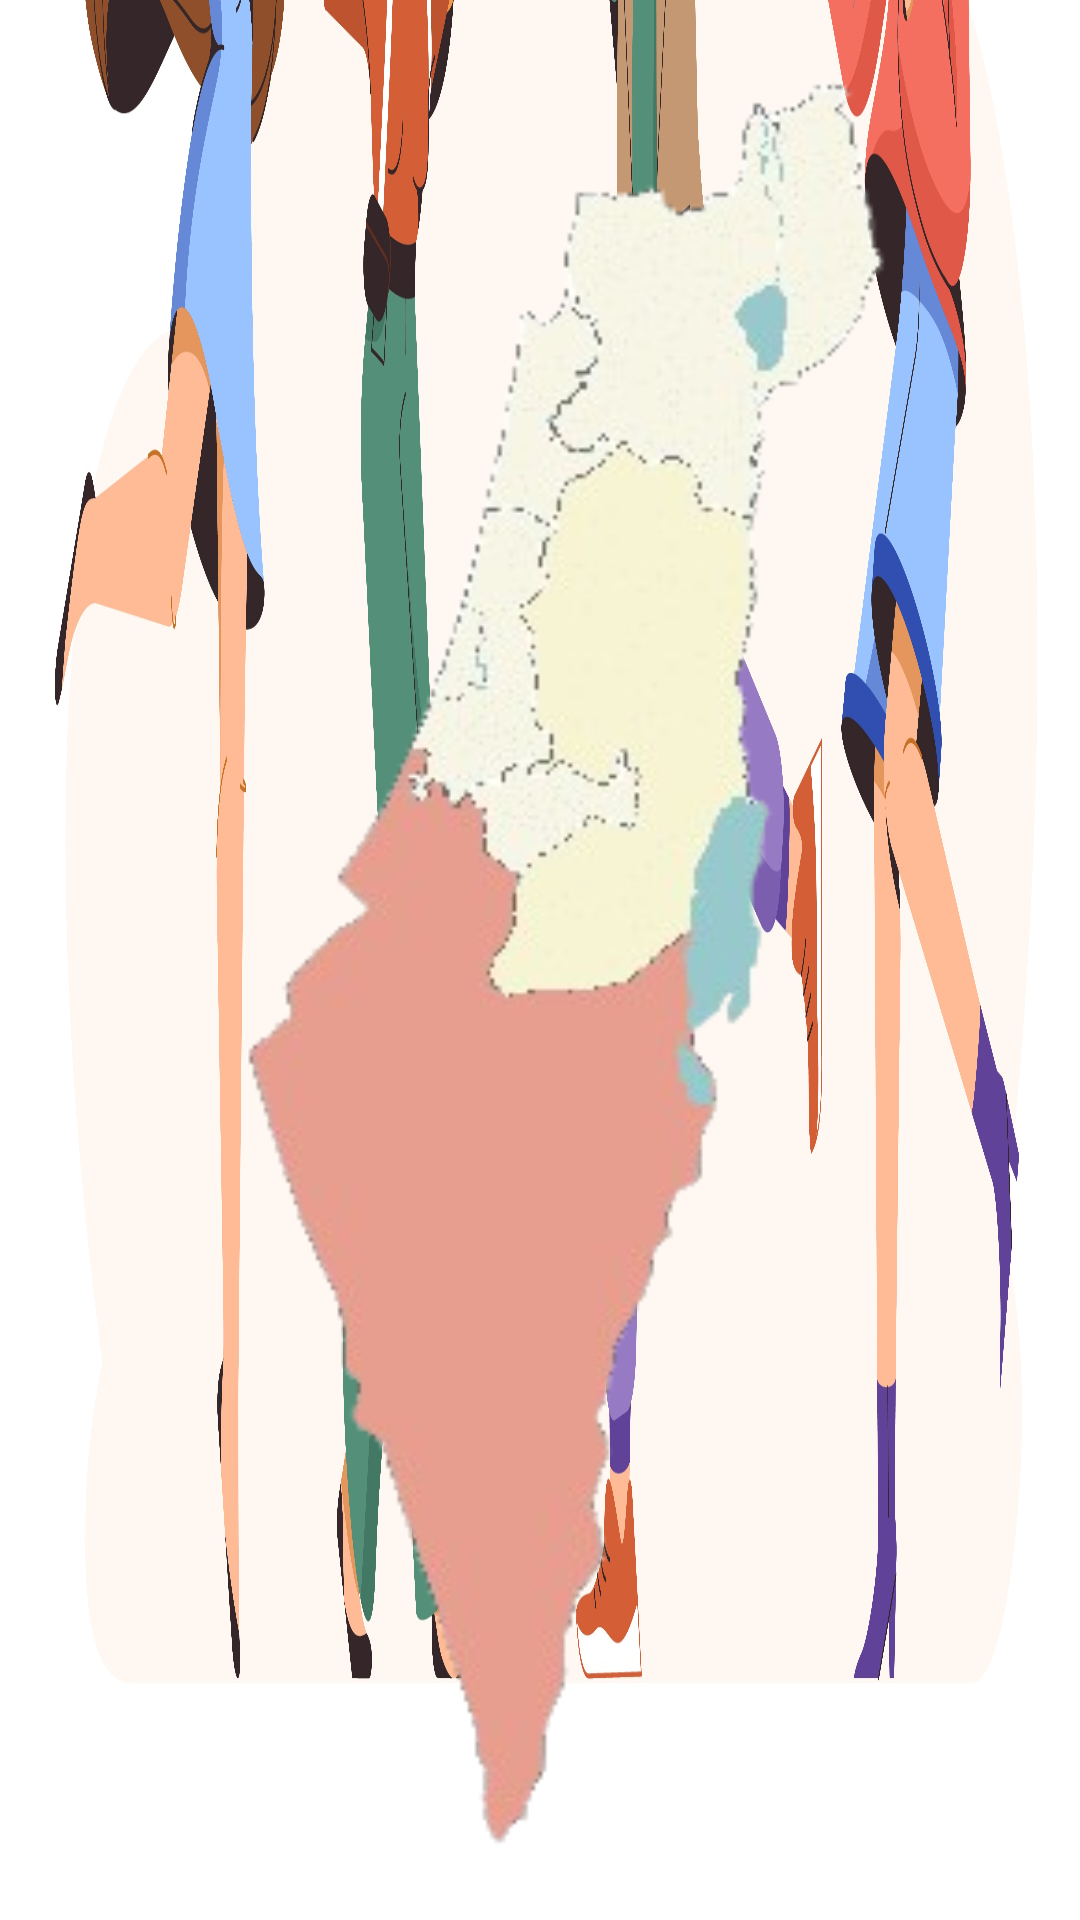

Produce the Android XML layout that renders to this screen, including the resource entries it uses.
<!-- AndroidManifest.xml: application theme Theme.JungleGame -->
<!-- res/layout/fragment_map.xml -->
<RelativeLayout xmlns:android="http://schemas.android.com/apk/res/android"
    android:id="@+id/map_layout"
    android:background="@drawable/high_score_backgroundbot"
    android:layout_width="match_parent"
    android:layout_height="match_parent">

    
    <ImageView
        android:id="@+id/map_background"
        android:layout_width="match_parent"
        android:layout_height="match_parent"
        android:scaleType="centerCrop"
        android:src="@drawable/fake_map_background"
        />

    
</RelativeLayout>
<!-- resources referenced by this layout -->
<resources>
  <!-- drawable fake_map_background: png bitmap (drawable, 64196 bytes) -->
  <!-- drawable high_score_backgroundbot: jpg bitmap (drawable, 394452 bytes) -->
  <style name="Theme.JungleGame" parent="Base.Theme.JungleGame" />
  <style name="Base.Theme.JungleGame" parent="Theme.Material3.DayNight.NoActionBar">
          
          
      </style>
</resources>
